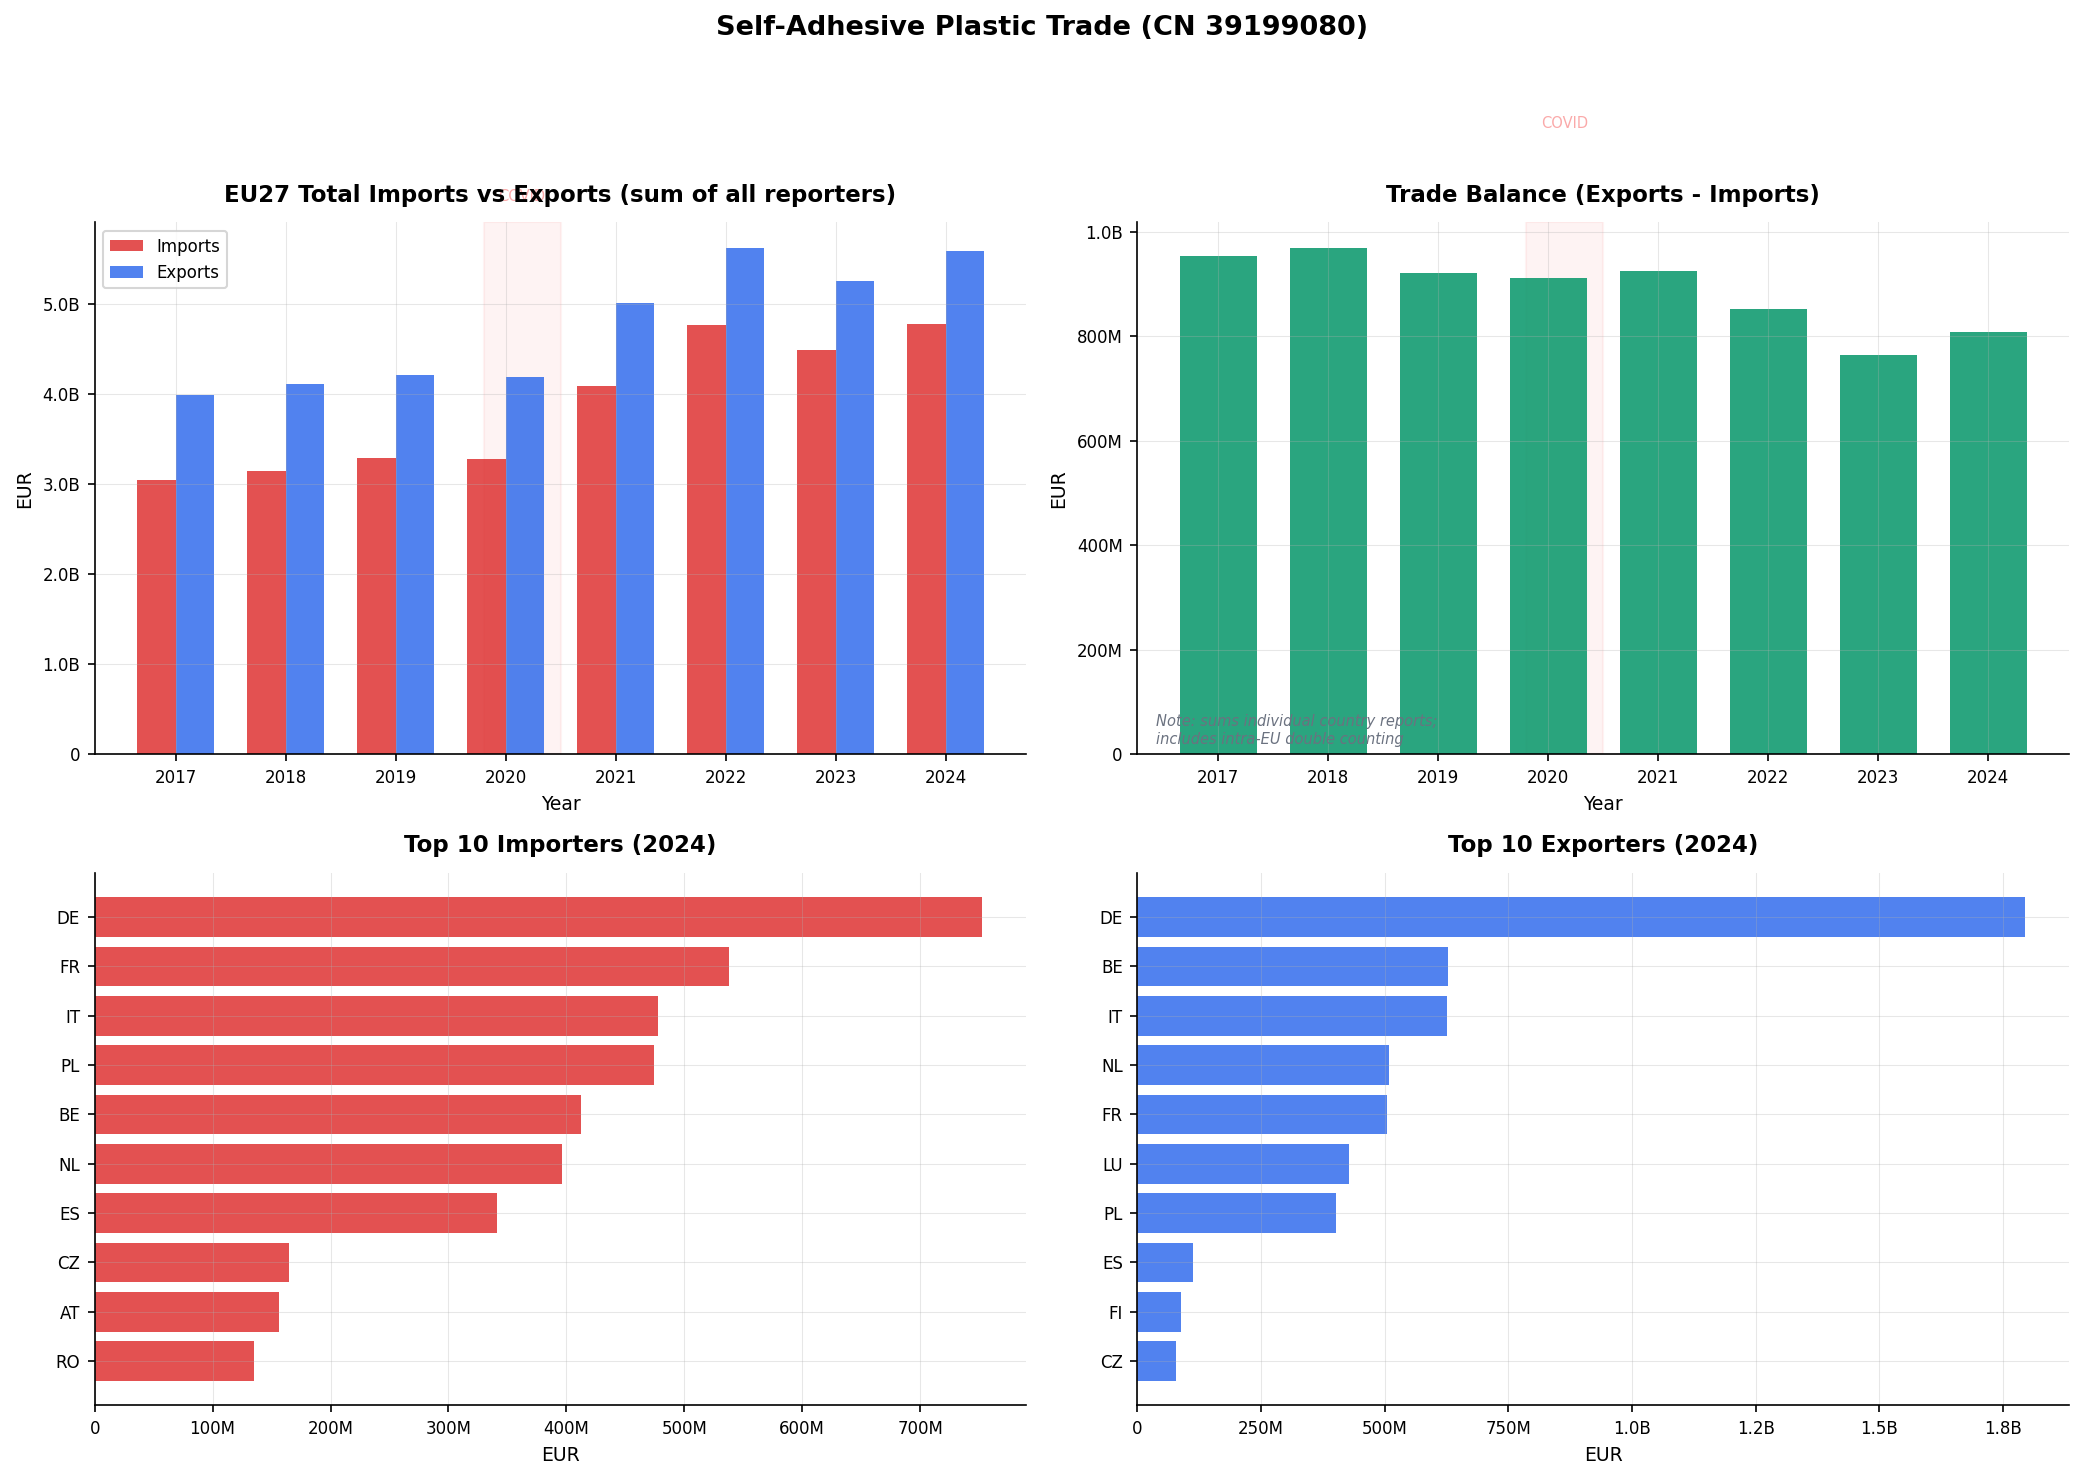

Data behind this chart, as committed beside it:
DATAFLOW, LAST UPDATE, freq, reporter, partner, product, flow, indicators, TIME_PERIOD, OBS_VALUE
ESTAT:DS-045409(1.0), 13/02/26 11:00:00, A, AT, WORLD, 39199080, 1, QUANTITY_IN_100KG, 2017, 179164
ESTAT:DS-045409(1.0), 13/02/26 11:00:00, A, AT, WORLD, 39199080, 1, QUANTITY_IN_100KG, 2018, 151809
ESTAT:DS-045409(1.0), 13/02/26 11:00:00, A, AT, WORLD, 39199080, 1, QUANTITY_IN_100KG, 2019, 149410
ESTAT:DS-045409(1.0), 13/02/26 11:00:00, A, AT, WORLD, 39199080, 1, QUANTITY_IN_100KG, 2020, 135848
ESTAT:DS-045409(1.0), 13/02/26 11:00:00, A, AT, WORLD, 39199080, 1, QUANTITY_IN_100KG, 2021, 172073
ESTAT:DS-045409(1.0), 13/02/26 11:00:00, A, AT, WORLD, 39199080, 1, QUANTITY_IN_100KG, 2022, 178776
ESTAT:DS-045409(1.0), 13/02/26 11:00:00, A, AT, WORLD, 39199080, 1, QUANTITY_IN_100KG, 2023, 165098
ESTAT:DS-045409(1.0), 13/02/26 11:00:00, A, AT, WORLD, 39199080, 1, QUANTITY_IN_100KG, 2024, 175591
ESTAT:DS-045409(1.0), 13/02/26 11:00:00, A, AT, WORLD, 39199080, 1, VALUE_IN_EUROS, 2017, 127727396
ESTAT:DS-045409(1.0), 13/02/26 11:00:00, A, AT, WORLD, 39199080, 1, VALUE_IN_EUROS, 2018, 128345804
ESTAT:DS-045409(1.0), 13/02/26 11:00:00, A, AT, WORLD, 39199080, 1, VALUE_IN_EUROS, 2019, 130930358
ESTAT:DS-045409(1.0), 13/02/26 11:00:00, A, AT, WORLD, 39199080, 1, VALUE_IN_EUROS, 2020, 121675218
ESTAT:DS-045409(1.0), 13/02/26 11:00:00, A, AT, WORLD, 39199080, 1, VALUE_IN_EUROS, 2021, 142720660
ESTAT:DS-045409(1.0), 13/02/26 11:00:00, A, AT, WORLD, 39199080, 1, VALUE_IN_EUROS, 2022, 156821248
ESTAT:DS-045409(1.0), 13/02/26 11:00:00, A, AT, WORLD, 39199080, 1, VALUE_IN_EUROS, 2023, 161125502
ESTAT:DS-045409(1.0), 13/02/26 11:00:00, A, AT, WORLD, 39199080, 1, VALUE_IN_EUROS, 2024, 156467908
ESTAT:DS-045409(1.0), 13/02/26 11:00:00, A, AT, WORLD, 39199080, 2, QUANTITY_IN_100KG, 2017, 30285
ESTAT:DS-045409(1.0), 13/02/26 11:00:00, A, AT, WORLD, 39199080, 2, QUANTITY_IN_100KG, 2018, 35371
ESTAT:DS-045409(1.0), 13/02/26 11:00:00, A, AT, WORLD, 39199080, 2, QUANTITY_IN_100KG, 2019, 30523
ESTAT:DS-045409(1.0), 13/02/26 11:00:00, A, AT, WORLD, 39199080, 2, QUANTITY_IN_100KG, 2020, 29334
ESTAT:DS-045409(1.0), 13/02/26 11:00:00, A, AT, WORLD, 39199080, 2, QUANTITY_IN_100KG, 2021, 33765
ESTAT:DS-045409(1.0), 13/02/26 11:00:00, A, AT, WORLD, 39199080, 2, QUANTITY_IN_100KG, 2022, 30660
ESTAT:DS-045409(1.0), 13/02/26 11:00:00, A, AT, WORLD, 39199080, 2, QUANTITY_IN_100KG, 2023, 32436
ESTAT:DS-045409(1.0), 13/02/26 11:00:00, A, AT, WORLD, 39199080, 2, QUANTITY_IN_100KG, 2024, 36172
ESTAT:DS-045409(1.0), 13/02/26 11:00:00, A, AT, WORLD, 39199080, 2, VALUE_IN_EUROS, 2017, 43387087
ESTAT:DS-045409(1.0), 13/02/26 11:00:00, A, AT, WORLD, 39199080, 2, VALUE_IN_EUROS, 2018, 46009526
ESTAT:DS-045409(1.0), 13/02/26 11:00:00, A, AT, WORLD, 39199080, 2, VALUE_IN_EUROS, 2019, 48247702
ESTAT:DS-045409(1.0), 13/02/26 11:00:00, A, AT, WORLD, 39199080, 2, VALUE_IN_EUROS, 2020, 44535272
ESTAT:DS-045409(1.0), 13/02/26 11:00:00, A, AT, WORLD, 39199080, 2, VALUE_IN_EUROS, 2021, 50803058
ESTAT:DS-045409(1.0), 13/02/26 11:00:00, A, AT, WORLD, 39199080, 2, VALUE_IN_EUROS, 2022, 54447944
ESTAT:DS-045409(1.0), 13/02/26 11:00:00, A, AT, WORLD, 39199080, 2, VALUE_IN_EUROS, 2023, 64581152
ESTAT:DS-045409(1.0), 13/02/26 11:00:00, A, AT, WORLD, 39199080, 2, VALUE_IN_EUROS, 2024, 65546123
ESTAT:DS-045409(1.0), 13/02/26 11:00:00, A, BE, WORLD, 39199080, 1, QUANTITY_IN_100KG, 2017, 302818
ESTAT:DS-045409(1.0), 13/02/26 11:00:00, A, BE, WORLD, 39199080, 1, QUANTITY_IN_100KG, 2018, 338037
ESTAT:DS-045409(1.0), 13/02/26 11:00:00, A, BE, WORLD, 39199080, 1, QUANTITY_IN_100KG, 2019, 421670
ESTAT:DS-045409(1.0), 13/02/26 11:00:00, A, BE, WORLD, 39199080, 1, QUANTITY_IN_100KG, 2020, 380127
ESTAT:DS-045409(1.0), 13/02/26 11:00:00, A, BE, WORLD, 39199080, 1, QUANTITY_IN_100KG, 2021, 776151
ESTAT:DS-045409(1.0), 13/02/26 11:00:00, A, BE, WORLD, 39199080, 1, QUANTITY_IN_100KG, 2022, 834804
ESTAT:DS-045409(1.0), 13/02/26 11:00:00, A, BE, WORLD, 39199080, 1, QUANTITY_IN_100KG, 2023, 692590
ESTAT:DS-045409(1.0), 13/02/26 11:00:00, A, BE, WORLD, 39199080, 1, QUANTITY_IN_100KG, 2024, 805372
ESTAT:DS-045409(1.0), 13/02/26 11:00:00, A, BE, WORLD, 39199080, 1, VALUE_IN_EUROS, 2017, 153175855
ESTAT:DS-045409(1.0), 13/02/26 11:00:00, A, BE, WORLD, 39199080, 1, VALUE_IN_EUROS, 2018, 178400037
ESTAT:DS-045409(1.0), 13/02/26 11:00:00, A, BE, WORLD, 39199080, 1, VALUE_IN_EUROS, 2019, 208830177
ESTAT:DS-045409(1.0), 13/02/26 11:00:00, A, BE, WORLD, 39199080, 1, VALUE_IN_EUROS, 2020, 191547463
ESTAT:DS-045409(1.0), 13/02/26 11:00:00, A, BE, WORLD, 39199080, 1, VALUE_IN_EUROS, 2021, 351865253
ESTAT:DS-045409(1.0), 13/02/26 11:00:00, A, BE, WORLD, 39199080, 1, VALUE_IN_EUROS, 2022, 429669025
ESTAT:DS-045409(1.0), 13/02/26 11:00:00, A, BE, WORLD, 39199080, 1, VALUE_IN_EUROS, 2023, 388838855
ESTAT:DS-045409(1.0), 13/02/26 11:00:00, A, BE, WORLD, 39199080, 1, VALUE_IN_EUROS, 2024, 412276105
ESTAT:DS-045409(1.0), 13/02/26 11:00:00, A, BE, WORLD, 39199080, 2, QUANTITY_IN_100KG, 2017, 454258
ESTAT:DS-045409(1.0), 13/02/26 11:00:00, A, BE, WORLD, 39199080, 2, QUANTITY_IN_100KG, 2018, 494473
ESTAT:DS-045409(1.0), 13/02/26 11:00:00, A, BE, WORLD, 39199080, 2, QUANTITY_IN_100KG, 2019, 619668
ESTAT:DS-045409(1.0), 13/02/26 11:00:00, A, BE, WORLD, 39199080, 2, QUANTITY_IN_100KG, 2020, 520864
ESTAT:DS-045409(1.0), 13/02/26 11:00:00, A, BE, WORLD, 39199080, 2, QUANTITY_IN_100KG, 2021, 855084
ESTAT:DS-045409(1.0), 13/02/26 11:00:00, A, BE, WORLD, 39199080, 2, QUANTITY_IN_100KG, 2022, 813878
ESTAT:DS-045409(1.0), 13/02/26 11:00:00, A, BE, WORLD, 39199080, 2, QUANTITY_IN_100KG, 2023, 725179
ESTAT:DS-045409(1.0), 13/02/26 11:00:00, A, BE, WORLD, 39199080, 2, QUANTITY_IN_100KG, 2024, 665018
ESTAT:DS-045409(1.0), 13/02/26 11:00:00, A, BE, WORLD, 39199080, 2, VALUE_IN_EUROS, 2017, 326531258
ESTAT:DS-045409(1.0), 13/02/26 11:00:00, A, BE, WORLD, 39199080, 2, VALUE_IN_EUROS, 2018, 358474379
ESTAT:DS-045409(1.0), 13/02/26 11:00:00, A, BE, WORLD, 39199080, 2, VALUE_IN_EUROS, 2019, 517516609
ESTAT:DS-045409(1.0), 13/02/26 11:00:00, A, BE, WORLD, 39199080, 2, VALUE_IN_EUROS, 2020, 438762635
... 804 more rows
